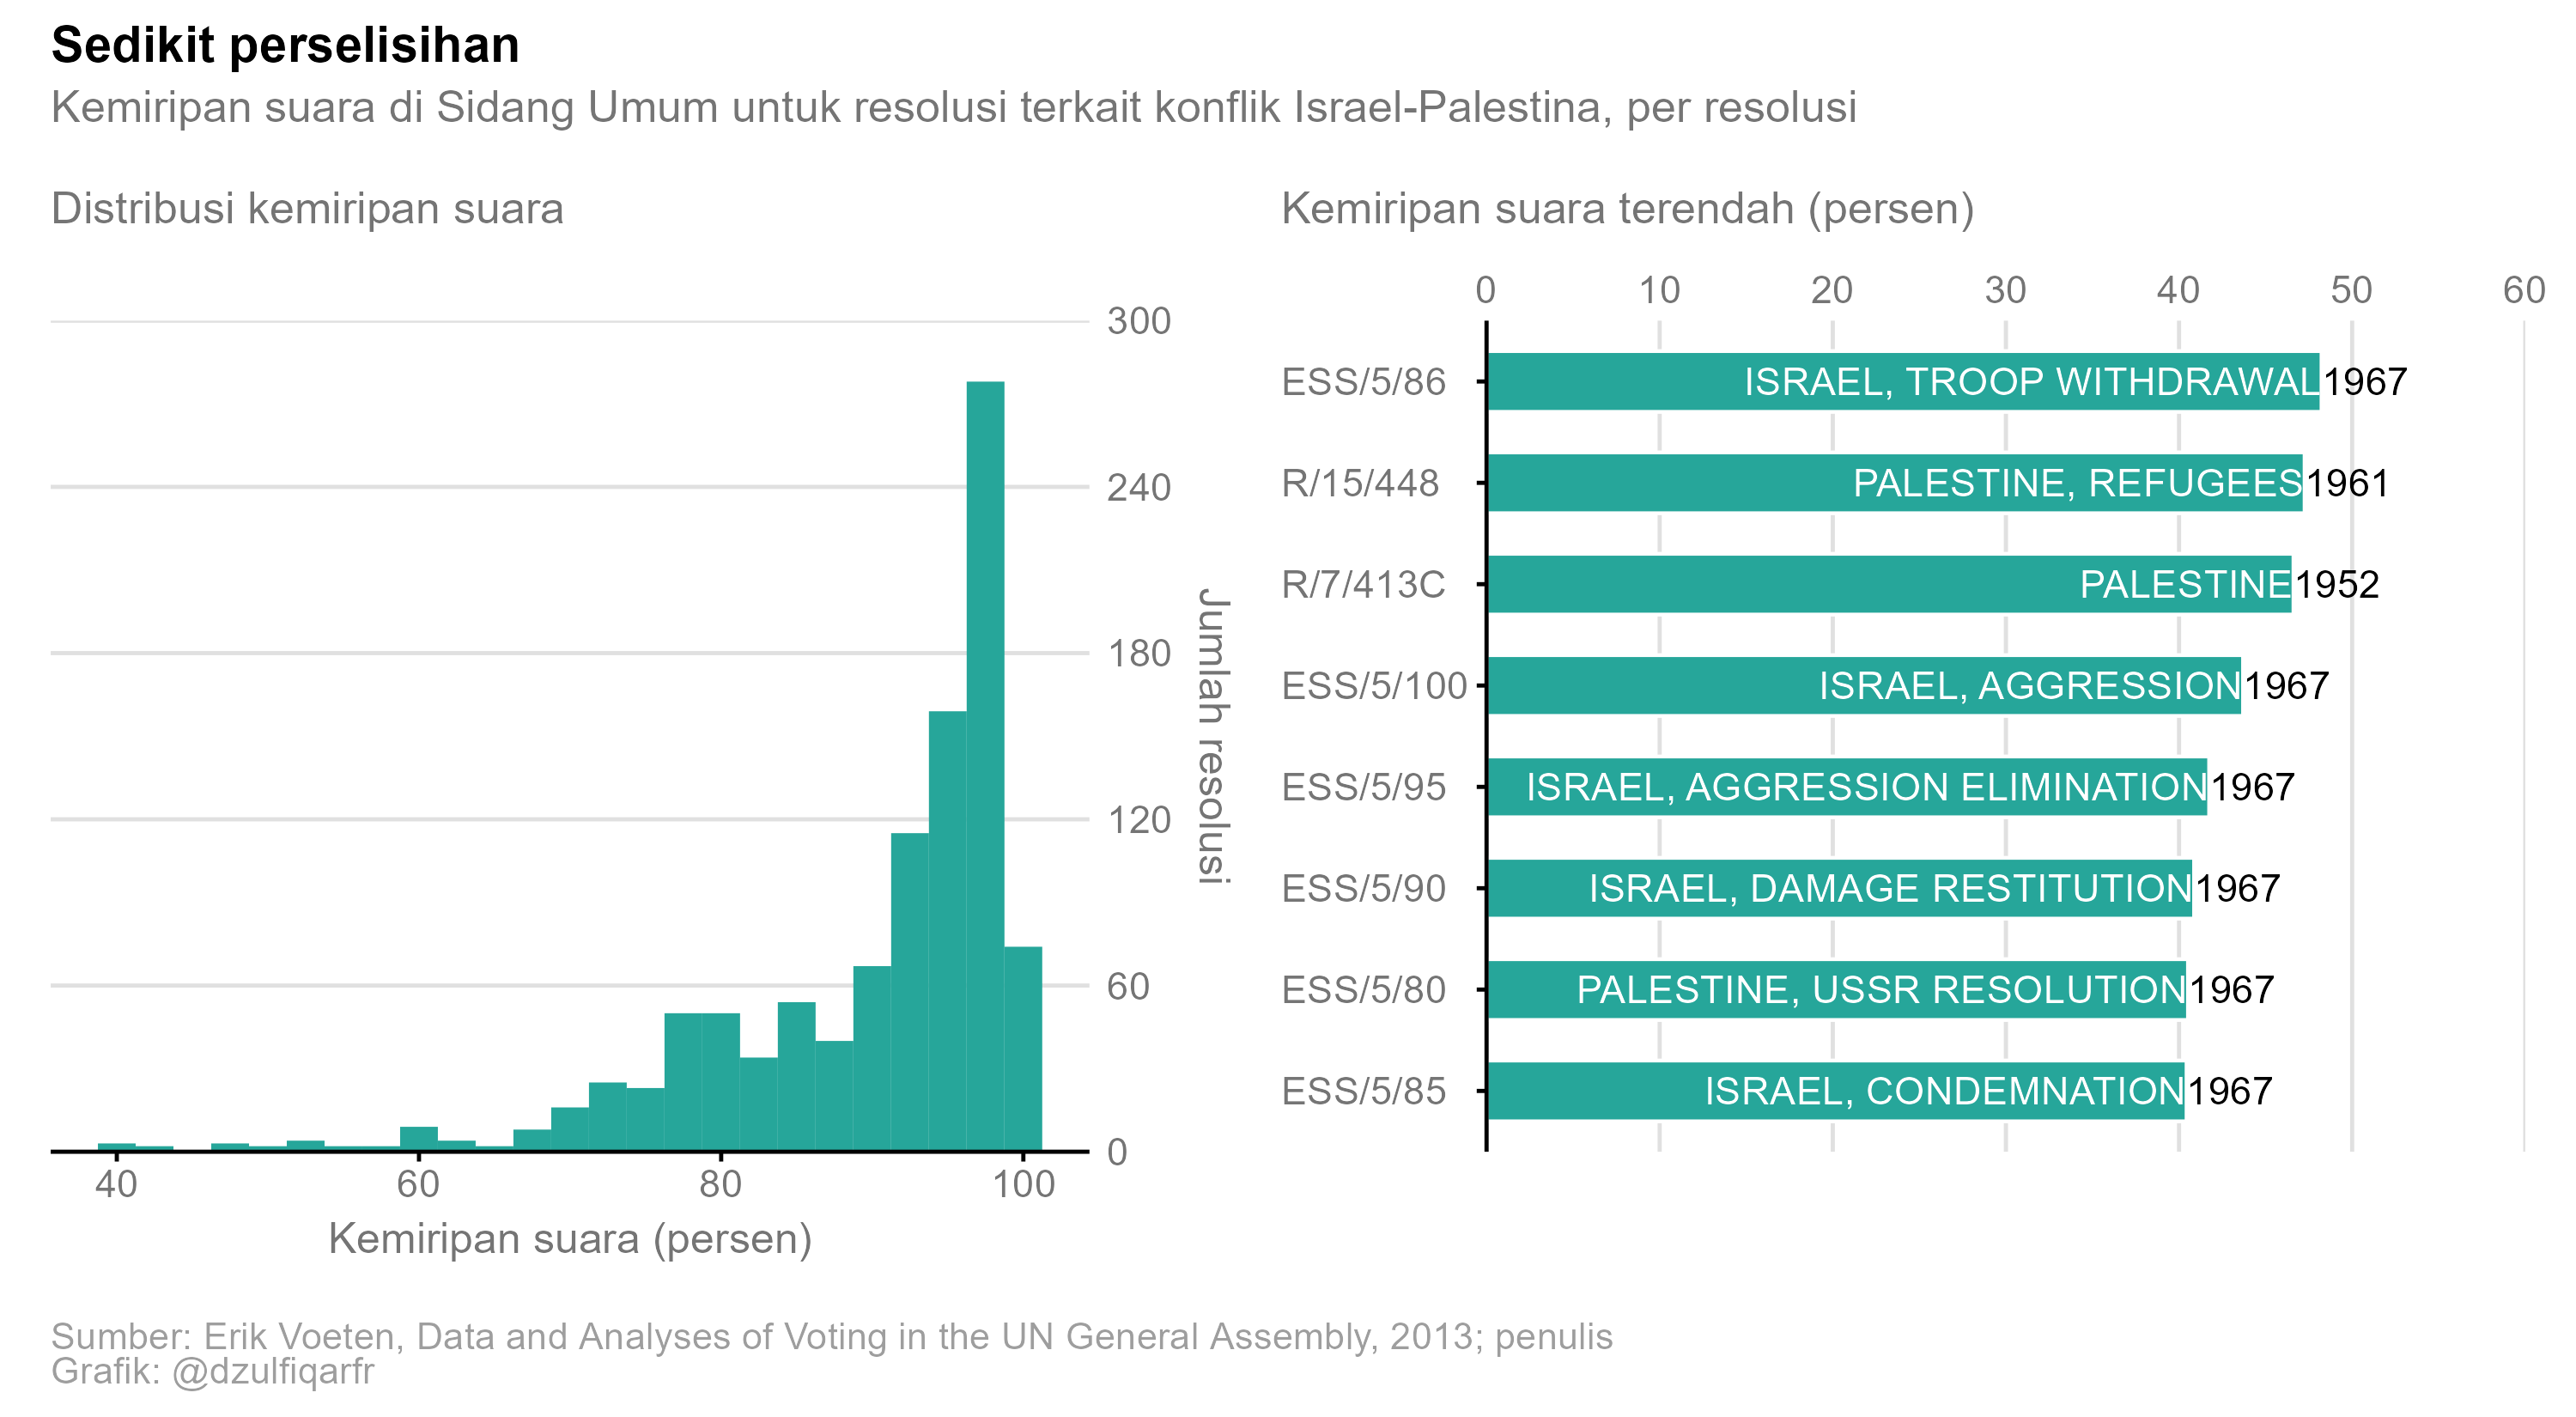

The data file committed next to this chart (first rows):
rcid, unres, short, date, year, voting_coincidence_share
288, R/5/684, PALESTINE, 1950-12-04, 1950, 59.82
342, R/7/413A, PALESTINE, 1952-12-06, 1952, 50.85
343, R/7/413B, JERUSALEM, 1952-12-06, 1952, 55.93
344, R/7/413C, PALESTINE, 1952-12-06, 1952, 46.61
489, R/11/957, SUEZ CRISIS, 1957-01-02, 1957, 92.21
490, R/11/958, SUEZ CRISIS, 1957-01-02, 1957, 96.1
494, R/11/1094A, SUEZ CRISIS, 1957-02-05, 1957, 96.1
495, R/11/1094B, SUEZ CRISIS, 1957-02-05, 1957, 85.71
9024, ESS/1/126B, SUEZ CANAL, TROOP WITHDRAWAL, 1956-11-01, 1956, 92
708, R/15/448, PALESTINE, REFUGEES, 1961-04-05, 1961, 47.25
709, R/15/449A, PALESTINE, REFUGEES, 1961-04-05, 1961, 52.69
710, R/15/449B, PALESTINE, REFUGEES, 1961-04-05, 1961, 54.3
711, R/15/449C, PALESTINE, REFUGEES, 1961-04-05, 1961, 60.44
773, R/16/1147A, PALESTINE, CONCILIATION COMMISSION, 1961-12-02, 1961, 57.22
774, R/16/1147B, PALESTINE, REFUGEES, 1961-12-02, 1961, 50.52
775, R/16/1147C, PALESTINE, CONCILIATION COMMISSION, 1961-12-02, 1961, 60.2
776, R/16/1147D, PALESTINE, CONCILIATION COMMISSION, 1961-12-02, 1961, 68.37
845, R/17/1204A, PALESTINE CONCILIATION COMMISSION, 1962-12-04, 1962, 70.41
846, R/17/1204B, PALESTINE CONCILIATION COMMISSION, 1962-12-04, 1962, 67.48
862, R/18/1912, PALESTINE CONCILIATION COMMISSION, 1963-12-03, 1963, 89.69
891, NA, UNRWA, 1965-12-07, 1965, 0
9042, ESS/5/70, ISRAEL, TROOP WITHDRAWAL, 1967-07-02, 1967, 73.95
9043, ESS/5/71, ISRAEL, TROOP WITHDRAWAL, 1967-07-02, 1967, 58.82
9044, ESS/5/77, ISRAEL, TROOP WITHDRAWAL, COMPLIANCE, 1967-07-02, 1967, 52.54
9045, ESS/5/80, PALESTINE, USSR RESOLUTION, 1967-07-02, 1967, 40.52
9046, ESS/5/85, ISRAEL, CONDEMNATION, 1967-07-02, 1967, 40.43
9047, ESS/5/86, ISRAEL, TROOP WITHDRAWAL, 1967-07-02, 1967, 48.23
9048, ESS/5/90, ISRAEL, DAMAGE RESTITUTION, 1967-07-02, 1967, 40.87
9049, ESS/5/95, ISRAEL, AGGRESSION ELIMINATION, 1967-07-02, 1967, 41.74
9050, ESS/5/96, ISRAEL, AGGRESSION, 1967-07-02, 1967, 70.17
9051, ESS/5/100, ISRAEL, AGGRESSION, 1967-07-02, 1967, 43.7
9052, ESS/5/101, ISRAEL, UNRWA, 1967-07-02, 1967, 99.15
9053, ESS/5/102, JERUSALEM, STATUS, 1967-07-02, 1967, 91.53
9054, ESS/5/41, JERUSALEM, STATUS, 1967-07-05, 1967, 92.24
1080, R/24/2535A, ISRAEL, OCCUPIED TERRITORIES, 1969-12-05, 1969, 51.29
1081, R/24/2535B, ISRAEL, OCCUPIED TERRITORIES, 1969-12-05, 1969, 60.78
1083, R/24/2546, MIDDLE EAST, HUMANITARIAN ASSISTANCE, 1969-12-06, 1969, 66.81
1116, R/25/2628A, MIDDLE EAST, 1970-11-04, 1970, 68.02
1122, R/25/2649, PALESTINE, SELF-DETERMINATION, 1970-11-02, 1970, 59.17
1133, R/25/2671C, APARTHEID, 1970-12-05, 1970, 59.75
1134, R/25/2672, MIDDLE EAST, REFUGEES, 1970-12-05, 1970, 88.16
1171, R/25/2727, ISRAEL, HUMAN RIGHTS, 1970-12-05, 1970, 63.6
1207, R/26/2792A, UNRWA, 1971-12-05, 1971, 81.62
1208, R/26/2792B, UNRWA, 1971-12-05, 1971, 62.29
1209, R/26/2792C, UNRWA, 1971-12-05, 1971, 85.59
1224, R/26/2787A, PALESTINE, SELF-DETERMINATION, 1971-12-05, 1971, 61.3
1225, R/26/2787B, PALESTINE, SELF-DETERMINATION, 1971-12-05, 1971, 60.68
1267, R/26/2851, HUMAN RIGHTS, OCCUPIED TERRITORIES, 1971-12-05, 1971, 63.56
1319, R/27/2949B, MIDDLE EAST, 1972-12-04, 1972, 81.71
1320, R/27/3005B, HUMAN RIGHTS, OCCUPIED TERRITORIES, 1972-12-04, 1972, 71.49
1321, R/27/2964A, UNRWA, 1972-12-02, 1972, 85.48
1322, R/27/2964B, UNRWA, 1972-12-02, 1972, 85.37
1323, R/27/2964C, UNRWA, 1972-12-02, 1972, 68.15
1430, R/28/3092A, HUMAN RIGHTS, OCCUPIED TERRITORIES, 1973-12-05, 1973, 97.98
1431, R/28/3092B, HUMAN RIGHTS, OCCUPIED TERRITORIES, 1973-12-05, 1973, 83.33
1432, R/28/3089A, UNRWA, 1973-12-05, 1973, 92
1433, R/28/3089B, UNRWA, 1973-12-05, 1973, 82
1441, R/28/3175B, NATURAL RESOURCES, OCCUPIED TERRITORIES, 1973-12-01, 1973, 85
1534, R/29/3237, PALESTINE, 1974-11-04, 1974, 79.62
1535, R/29/3210, PLO, 1974-10-04, 1974, 89.06
... 969 more rows
